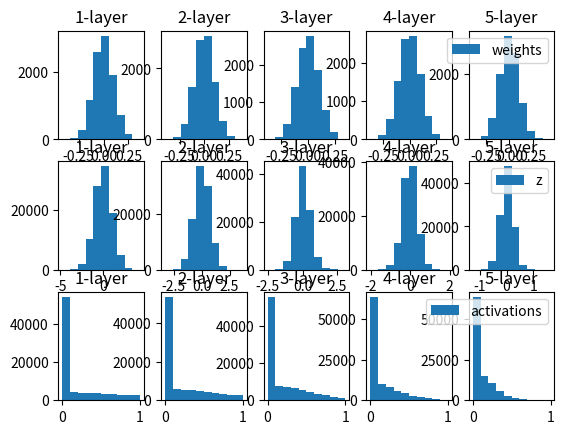

This chart was generated by the following Python code:
#这个还是要好好练一下的，手写，各种激活的打印和监视。

# from book_dir.common.multi_layer_net import MultiLayerNet#没用上！！！！！！
import numpy as np
import matplotlib.pyplot as plt
import math

def sigmoid(x):
    return 1.0 / (1 + np.exp(-x))
def tanh(x):#自己平移sigmoid做的tanh和库里的tanh，和网上标准公式实现的tanh，是否有区别，
    return (2.0 / (1 + np.exp(-2*x))) - 1
def tanh2(x):#公式推导，其实是等价的
    y=(math.e**(x)-math.e**(-x))/(math.e**(x)+math.e**(-x))
    return y
def relu(x):
    return np.maximum(0,x)

x = np.random.randn(1000,100)
node_num = 100
hidden_layer_size = 5
activations = {}
before_activations = {}
weights = {}
hist_demo = False
plain_weight_init = False
activation = 'relu'

for i in range(hidden_layer_size):
    if i != 0:#有一层没算
        x = activations[i-1]#那么第一层呢，直接用原定义，注意这是裸写的网络，不是类！

    w = np.random.randn(node_num, node_num)
    if plain_weight_init:
        weight_init_std = 0.01#1,0.1,0.01,0.001#量级越小，后边就越消失
        w = w * weight_init_std
        #todo(高亮) 为什么relu用weight_init_std=1的激活分布也很小？？？？？？用0.1就分布均匀一些？因为更多在负轴？不应该无论方差大小，正负都是均衡的么？可以打印一下激活前的观察。
        #todo 三种情况，std=1，因为方差大，；；0.01的时候，因为分布就集中于零，所以激活肯定集中于零。0.1的时候，相比其他两种情况，反倒均衡一些？说不过去吧！
        #todo 其实并没有这么大差距？视觉欺骗，仔细看纵坐标，都差不多,但是0.1因为比1更集中，在深层没有那种分布朝向几十几百的分散效应，显得好看
        # 而std=1，因为都分到更大的值，所以坐标轴大，但是大更的值的分布少，显得集中一些罢了，也就不好看，但是只是形状，仔细看，是因为几十几百的区间比较空罢了
        # 如果简单看形状，好像都差不多，0.01也不难看，但是仔细看区间分布，其实0.01的激活值，横坐标非常小
    else:#怎么理解Xavier，粗暴的理解就是，有多少个输出，就用根号几当分母，输出越多越需要缩小？越缩小量级不是越集中么？
        #可能应该回到最初，在没有weight_init_std的时候，分布是向两边分散的，这个初始化问题是一个梯度消失和表达消失的trade-off。
        # 如果weight_init_std=1，这个时候是梯度消失趋势，所以集中是好的，后边看到的那些weight_init_std=0.01的时候，是中间高两边低，那才是表达能力消失。
        # 所以在梯度消失的状态下，缩小应该是有集中趋势。个人感觉这一层的节点也有关系，因为节点越多，分化（复制）出来的数也就越多，论文先不看了，有了BN，感觉这不是一个很需要深究的问题。

        if activation == 'tanh':
            w = w / np.sqrt(node_num)
        elif activation == 'sigmoid':
            w = w / np.sqrt(node_num)
        elif activation == 'relu':#作为对比，relu最好也用weight_init_std=0.01跑一次
            w = (w / np.sqrt(node_num))# * np.sqrt(2)#可以注释掉根号2对比，差距明显，这个很好解释，因为relu只有正半轴

        weights[i] = w

    z = np.dot(x,w)
    if activation == 'tanh':
        a = tanh(z)
    elif activation == 'sigmoid':
        a = sigmoid(z)
    elif activation == 'relu':
        a = relu(z)
    else:
        a = sigmoid(z)
    activations[i] = a
    before_activations[i] = z

layer_nums = len(activations)
for i,w in weights.items():
    plt.subplot(3,layer_nums,i+1)#i从0起，plot从1起
    plt.title(str(i+1) + "-layer")
    wf = w.flatten()

    if activation == 'tanh':
        plt.hist(wf,label='weights')#用tanh可以看到分布更好看一些，钟形
    elif activation == 'sigmoid':
        plt.hist(wf,label='weights')
    elif activation == 'relu':
        #限定range在0到1，对比会更明显,如果不限定，虽然形状相似，横轴坐标也有不同。
        plt.hist(wf,label='weights')#根据hist的功能，0右侧是大于0，那么relu不可能0左侧没东西吧？0不要面子的吗？？？？记错了，左闭右开，那么其实是[0,0.x]，其实是包含0的,也包含极小的非零值
plt.legend()

for i,z in before_activations.items():
    plt.subplot(3,layer_nums,i+1 + layer_nums)#i从0起，plot从1起
    plt.title(str(i+1) + "-layer")
    zf = z.flatten()

    if activation == 'tanh':
        plt.hist(zf,30,label='z')#用tanh可以看到分布更好看一些，钟形
    elif activation == 'sigmoid':
        plt.hist(zf,30,label='z')
    elif activation == 'relu':
        plt.hist(zf,label='z')
plt.legend()

for i,a in activations.items():
    plt.subplot(3,layer_nums,i+1 + layer_nums + layer_nums)#i从0起，plot从1起
    plt.title(str(i+1) + "-layer")
    af = a.flatten()

    if activation == 'tanh':
        plt.hist(af,30,range=(-1,1),label='activations')#用tanh可以看到分布更好看一些，钟形
    elif activation == 'sigmoid':
        plt.hist(af,30,range=(0,1),label='activations')
    elif activation == 'relu':
        #限定range在0到1，对比会更明显,如果不限定，虽然形状相似，横轴坐标也有不同。
        plt.hist(af,range=(0,1),label='activations')#根据hist的功能，0右侧是大于0，那么relu不可能0左侧没东西吧？0不要面子的吗？？？？记错了，左闭右开，那么其实是[0,0.x]，其实是包含0的,也包含极小的非零值
plt.legend()



plt.show()


# #自己平移sigmoid做的tanh和库里的tanh，和网上标准公式实现的tanh，是否有区别？等价的！
# x = np.arange(-5,5,0.1)
# y = tanh(x)
# plt.subplot(1,4,1)
# plt.plot(x,y)
#
# y2 = np.tanh(x)
# plt.subplot(1,4,2)
# plt.plot(x,y2)
#
# y3 = tanh2(x)
# plt.subplot(1,4,3)
# plt.plot(x,y3)
#
#
# y4 = [math.tanh(i) for i in x]
# plt.subplot(1,4,4)
# plt.plot(x,y4)
# plt.show()







